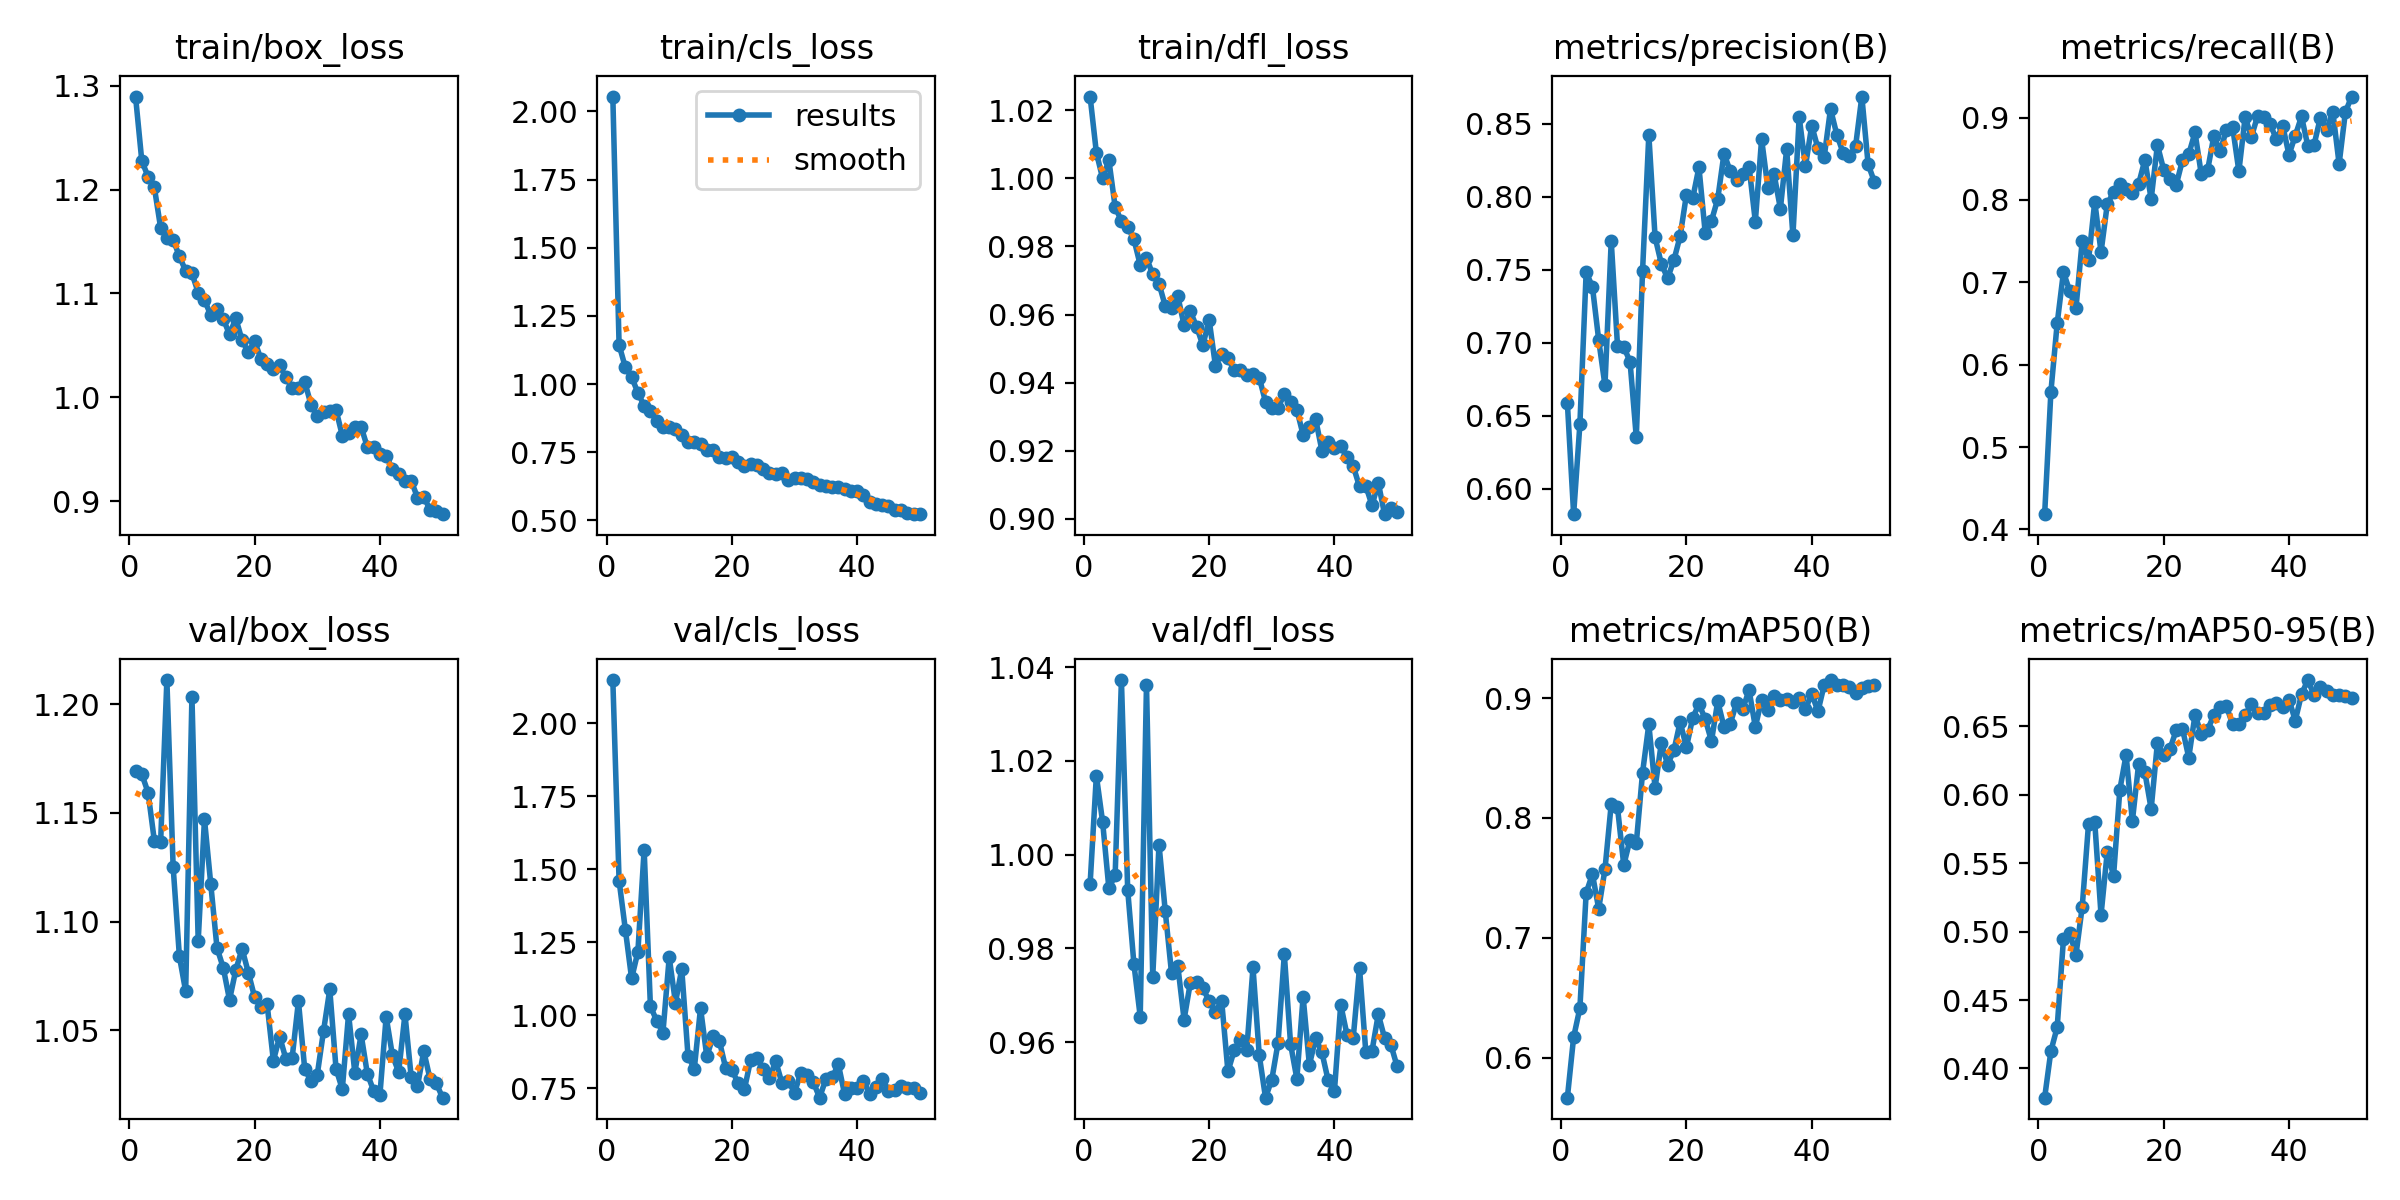

The table this chart was drawn from, first rows:
epoch, time, train/box_loss, train/cls_loss, train/dfl_loss, metrics/precision(B), metrics/recall(B), metrics/mAP50(B), metrics/mAP50-95(B), val/box_loss, val/cls_loss, val/dfl_loss, lr/pg0, lr/pg1, lr/pg2
1, 24.52, 1.29, 2.055, 1.024, 0.6586, 0.4185, 0.5665, 0.3786, 1.169, 2.147, 0.9937, 0.0004125, 0.0004125, 0.0004125
2, 45.44, 1.228, 1.144, 1.008, 0.5825, 0.5673, 0.617, 0.4128, 1.168, 1.461, 1.017, 0.0008127, 0.0008127, 0.0008127
3, 67.43, 1.212, 1.062, 1, 0.6442, 0.65, 0.6413, 0.43, 1.159, 1.293, 1.007, 0.001197, 0.001197, 0.001197
4, 89.09, 1.202, 1.026, 1.005, 0.7483, 0.7123, 0.7375, 0.4943, 1.137, 1.125, 0.9928, 0.001176, 0.001176, 0.001176
5, 110.7, 1.163, 0.9682, 0.9916, 0.7382, 0.6895, 0.7531, 0.4991, 1.136, 1.217, 0.9957, 0.001151, 0.001151, 0.001151
6, 132.3, 1.154, 0.9207, 0.9874, 0.7018, 0.6687, 0.7242, 0.483, 1.211, 1.567, 1.037, 0.001126, 0.001126, 0.001126
7, 152.9, 1.152, 0.8996, 0.9857, 0.6707, 0.7506, 0.7571, 0.5182, 1.125, 1.031, 0.9925, 0.001102, 0.001102, 0.001102
8, 174.4, 1.136, 0.8656, 0.9821, 0.7696, 0.7266, 0.8115, 0.5785, 1.084, 0.9807, 0.9766, 0.001077, 0.001077, 0.001077
9, 195.6, 1.122, 0.8442, 0.9746, 0.6979, 0.7979, 0.8088, 0.5798, 1.068, 0.9404, 0.9655, 0.001052, 0.001052, 0.001052
10, 217.2, 1.119, 0.8421, 0.9767, 0.697, 0.7367, 0.7607, 0.5121, 1.203, 1.198, 1.036, 0.001027, 0.001027, 0.001027
11, 238.4, 1.101, 0.8367, 0.9718, 0.6871, 0.795, 0.7819, 0.5584, 1.091, 1.043, 0.974, 0.001002, 0.001002, 0.001002
12, 259.8, 1.094, 0.813, 0.9691, 0.6352, 0.8095, 0.7789, 0.5407, 1.147, 1.158, 1.002, 0.0009778, 0.0009778, 0.0009778
13, 281.1, 1.079, 0.7866, 0.9625, 0.749, 0.8196, 0.8377, 0.6036, 1.117, 0.8611, 0.9879, 0.000953, 0.000953, 0.000953
14, 302.7, 1.085, 0.7859, 0.962, 0.8424, 0.8128, 0.8782, 0.629, 1.088, 0.8155, 0.9747, 0.0009283, 0.0009283, 0.0009283
15, 324.4, 1.075, 0.7803, 0.9654, 0.7722, 0.8081, 0.8252, 0.5806, 1.079, 1.024, 0.9763, 0.0009035, 0.0009035, 0.0009035
16, 345.6, 1.061, 0.7574, 0.9569, 0.754, 0.8193, 0.8628, 0.6224, 1.064, 0.8583, 0.9648, 0.0008787, 0.0008787, 0.0008787
17, 367.8, 1.076, 0.7568, 0.9609, 0.7441, 0.8488, 0.8446, 0.6163, 1.078, 0.9269, 0.9727, 0.000854, 0.000854, 0.000854
18, 389.4, 1.055, 0.7327, 0.9565, 0.7565, 0.8009, 0.8563, 0.5895, 1.088, 0.9122, 0.9729, 0.0008293, 0.0008293, 0.0008293
19, 411, 1.043, 0.7273, 0.9509, 0.773, 0.8667, 0.8802, 0.6379, 1.077, 0.8198, 0.9715, 0.0008045, 0.0008045, 0.0008045
20, 432.9, 1.054, 0.7313, 0.9585, 0.8013, 0.8365, 0.859, 0.6288, 1.065, 0.8125, 0.9688, 0.0007797, 0.0007797, 0.0007797
21, 454.6, 1.037, 0.716, 0.945, 0.7988, 0.8249, 0.8835, 0.6334, 1.061, 0.767, 0.9665, 0.000755, 0.000755, 0.000755
22, 476.9, 1.032, 0.6979, 0.9484, 0.8201, 0.8182, 0.8951, 0.647, 1.062, 0.7459, 0.9688, 0.0007302, 0.0007302, 0.0007302
23, 498.4, 1.027, 0.7071, 0.9473, 0.7752, 0.8484, 0.8826, 0.6482, 1.036, 0.8465, 0.9537, 0.0007055, 0.0007055, 0.0007055
24, 520.7, 1.031, 0.7025, 0.9436, 0.7834, 0.8555, 0.8642, 0.6271, 1.047, 0.8517, 0.9582, 0.0006808, 0.0006808, 0.0006808
25, 542.2, 1.019, 0.6895, 0.9436, 0.7984, 0.8819, 0.8974, 0.6582, 1.037, 0.8156, 0.9604, 0.000656, 0.000656, 0.000656
26, 564.2, 1.009, 0.6749, 0.9423, 0.8296, 0.8313, 0.8759, 0.6441, 1.038, 0.7855, 0.9583, 0.0006312, 0.0006312, 0.0006312
27, 586.2, 1.009, 0.6711, 0.9425, 0.8173, 0.8357, 0.8787, 0.6473, 1.063, 0.842, 0.9759, 0.0006065, 0.0006065, 0.0006065
28, 608.1, 1.015, 0.6735, 0.9415, 0.8117, 0.8773, 0.896, 0.6579, 1.032, 0.7671, 0.9572, 0.0005818, 0.0005818, 0.0005818
29, 630.1, 0.993, 0.6493, 0.9344, 0.8156, 0.859, 0.8911, 0.6641, 1.027, 0.7755, 0.9481, 0.000557, 0.000557, 0.000557
30, 651.9, 0.9819, 0.6567, 0.9327, 0.8206, 0.8843, 0.9067, 0.6647, 1.03, 0.7339, 0.952, 0.0005322, 0.0005322, 0.0005322
31, 673.9, 0.9863, 0.6543, 0.9326, 0.7829, 0.8886, 0.876, 0.6515, 1.05, 0.8029, 0.9598, 0.0005075, 0.0005075, 0.0005075
32, 696.3, 0.9873, 0.6505, 0.9367, 0.8394, 0.8348, 0.8987, 0.6515, 1.069, 0.7964, 0.9787, 0.0004827, 0.0004827, 0.0004827
33, 718.3, 0.9879, 0.6415, 0.9344, 0.8061, 0.9004, 0.8905, 0.6579, 1.032, 0.7708, 0.9595, 0.000458, 0.000458, 0.000458
34, 740.1, 0.9633, 0.6293, 0.9321, 0.8152, 0.8766, 0.9017, 0.6664, 1.023, 0.7173, 0.9522, 0.0004332, 0.0004332, 0.0004332
35, 761.8, 0.966, 0.625, 0.9246, 0.7918, 0.9022, 0.8988, 0.66, 1.058, 0.7805, 0.9697, 0.0004085, 0.0004085, 0.0004085
36, 784.2, 0.9718, 0.6235, 0.927, 0.8325, 0.9002, 0.8993, 0.6593, 1.031, 0.7865, 0.9551, 0.0003837, 0.0003837, 0.0003837
37, 806.1, 0.9718, 0.6223, 0.9293, 0.7734, 0.8916, 0.8971, 0.6652, 1.048, 0.831, 0.9608, 0.000359, 0.000359, 0.000359
38, 827.9, 0.9521, 0.6154, 0.92, 0.8546, 0.8738, 0.9005, 0.6669, 1.03, 0.7289, 0.9578, 0.0003343, 0.0003343, 0.0003343
39, 849.5, 0.9518, 0.6074, 0.9226, 0.8208, 0.89, 0.8911, 0.6643, 1.022, 0.7499, 0.9518, 0.0003095, 0.0003095, 0.0003095
40, 871.6, 0.9451, 0.6082, 0.9209, 0.8487, 0.8547, 0.9034, 0.6695, 1.02, 0.7495, 0.9496, 0.0002848, 0.0002848, 0.0002848
41, 894.7, 0.9436, 0.5917, 0.9214, 0.833, 0.878, 0.8891, 0.6541, 1.056, 0.7745, 0.968, 0.00026, 0.00026, 0.00026
42, 916.2, 0.9309, 0.5692, 0.918, 0.8274, 0.9013, 0.9112, 0.6734, 1.039, 0.7309, 0.9616, 0.0002352, 0.0002352, 0.0002352
43, 937.2, 0.9258, 0.5608, 0.9154, 0.8601, 0.8658, 0.9151, 0.6837, 1.031, 0.7525, 0.9609, 0.0002105, 0.0002105, 0.0002105
44, 958.8, 0.9191, 0.5584, 0.9095, 0.8426, 0.8668, 0.9112, 0.6727, 1.057, 0.7805, 0.9759, 0.0001857, 0.0001857, 0.0001857
45, 979.6, 0.9197, 0.5544, 0.9097, 0.8301, 0.8998, 0.911, 0.6786, 1.029, 0.7418, 0.958, 0.000161, 0.000161, 0.000161
46, 1001, 0.9036, 0.5399, 0.9039, 0.8275, 0.8854, 0.9093, 0.6756, 1.024, 0.7419, 0.9582, 0.0001363, 0.0001363, 0.0001363
47, 1022, 0.9042, 0.537, 0.9106, 0.8346, 0.9066, 0.9045, 0.6727, 1.04, 0.7586, 0.9659, 0.0001115, 0.0001115, 0.0001115
48, 1043, 0.892, 0.5286, 0.9014, 0.8686, 0.8437, 0.9086, 0.6726, 1.028, 0.7507, 0.9609, 8.675e-05, 8.675e-05, 8.675e-05
49, 1064, 0.8906, 0.5243, 0.9032, 0.8222, 0.9066, 0.9099, 0.6719, 1.026, 0.7509, 0.9595, 6.2e-05, 6.2e-05, 6.2e-05
50, 1085, 0.8876, 0.523, 0.902, 0.8102, 0.9255, 0.9112, 0.6708, 1.019, 0.7318, 0.9548, 3.725e-05, 3.725e-05, 3.725e-05
